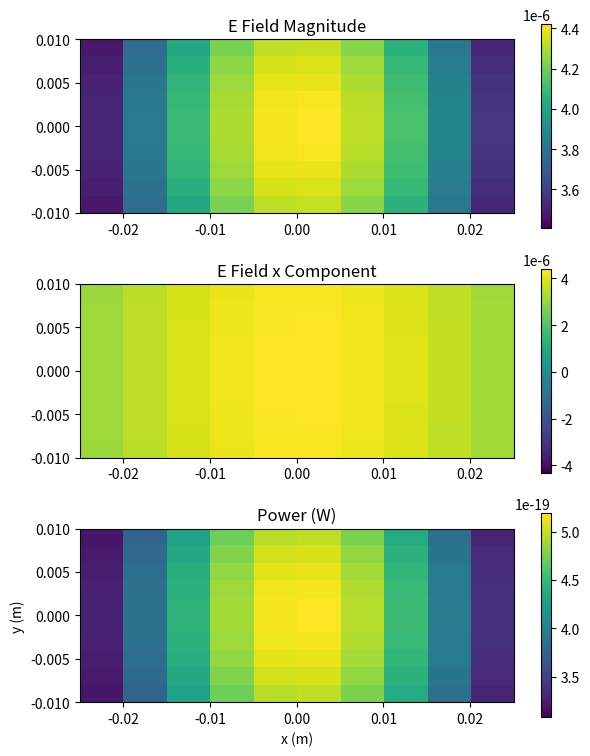
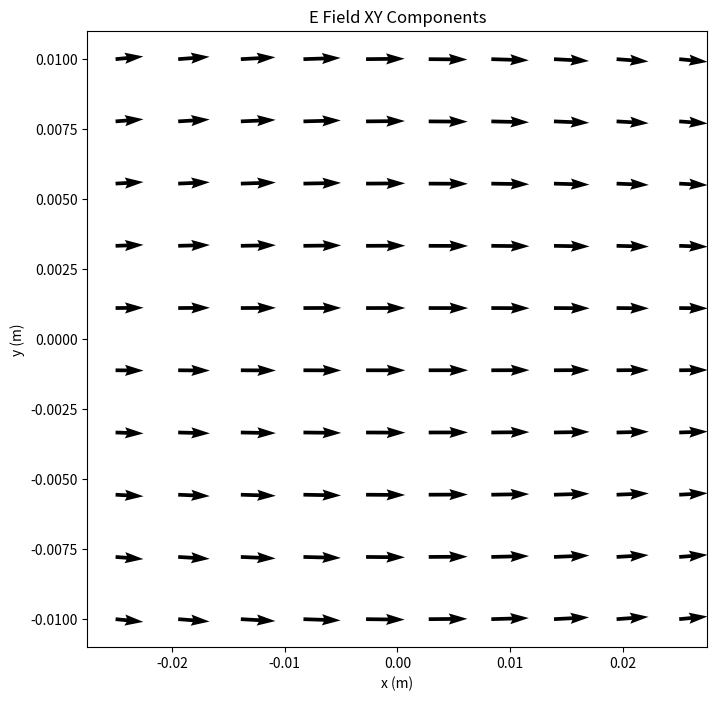
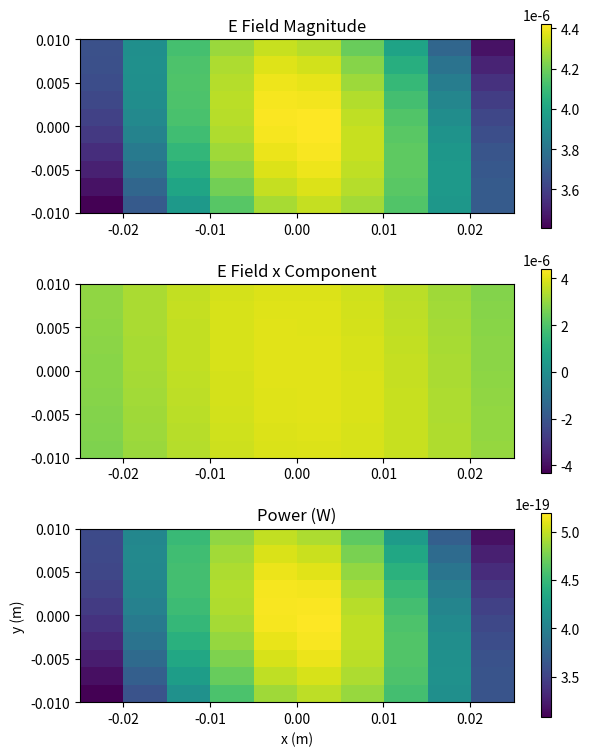
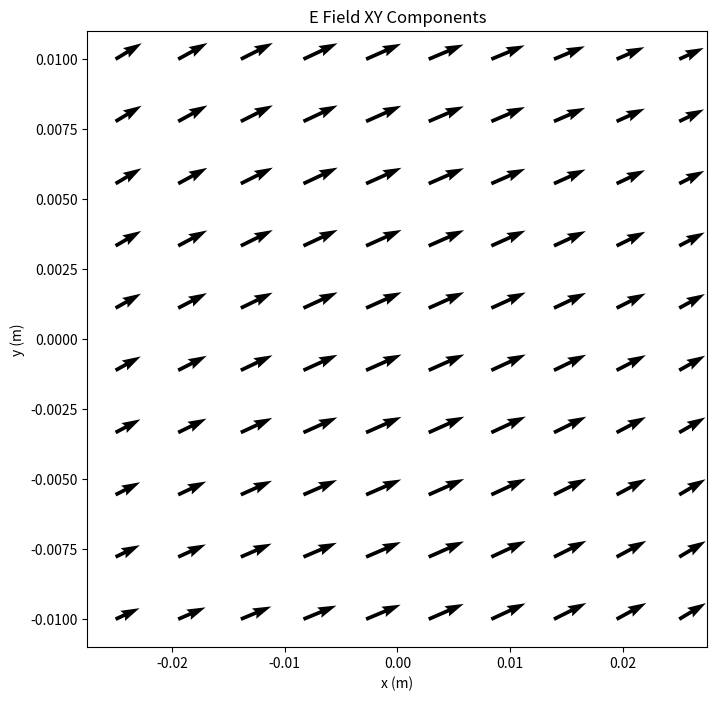
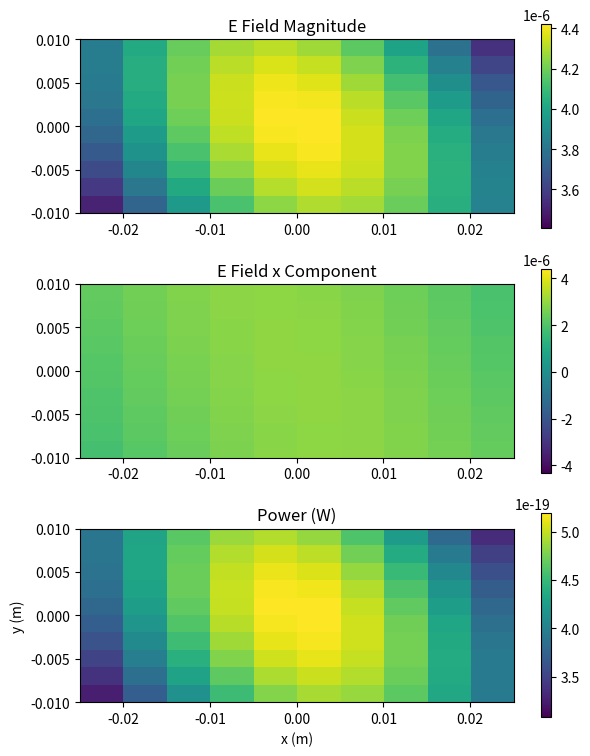
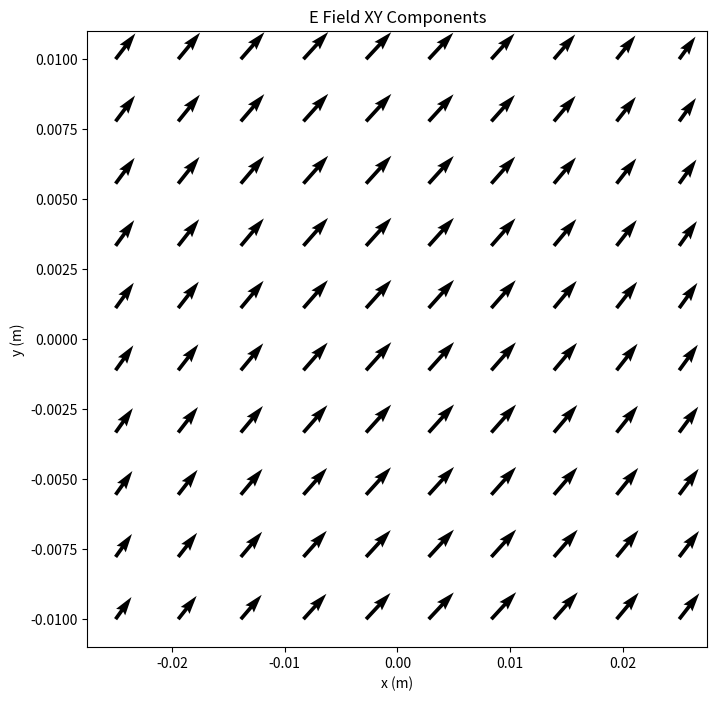
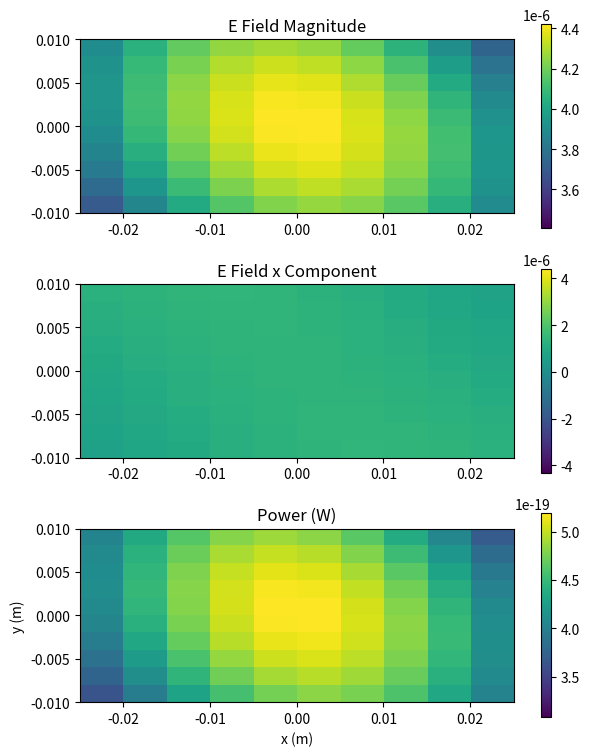
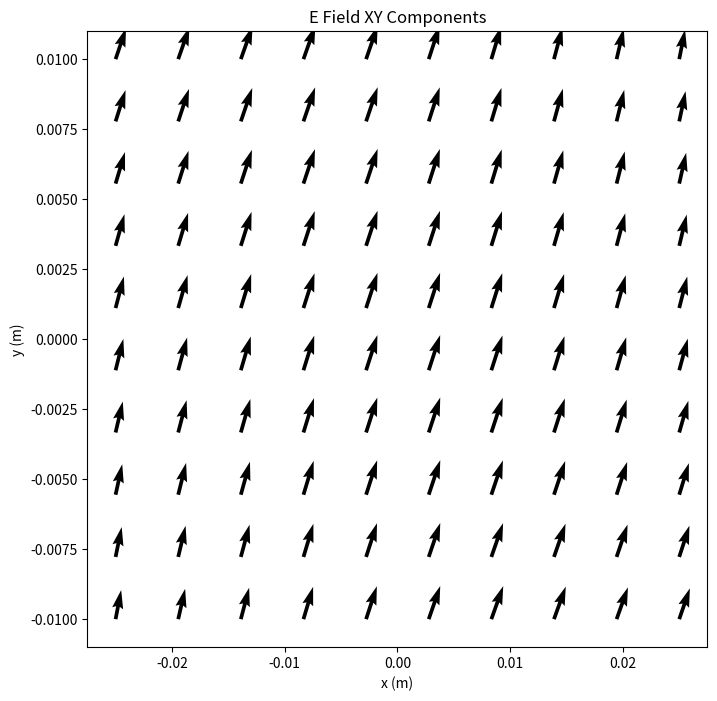
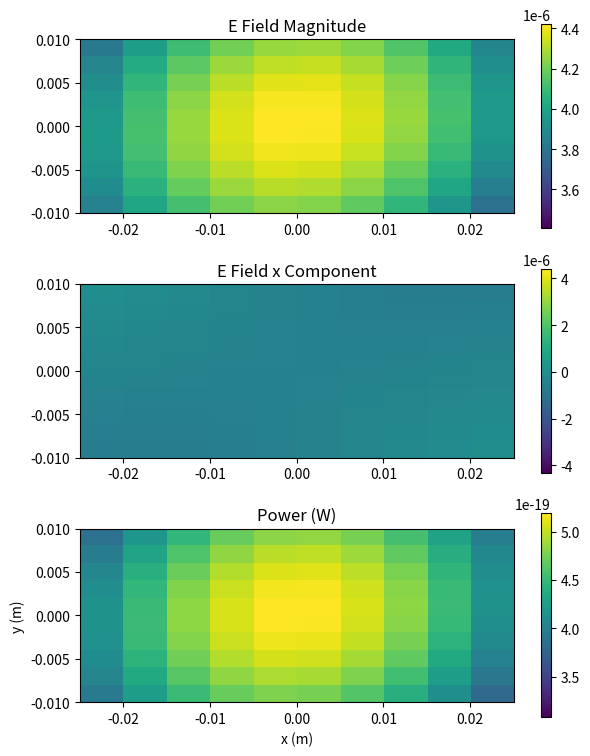
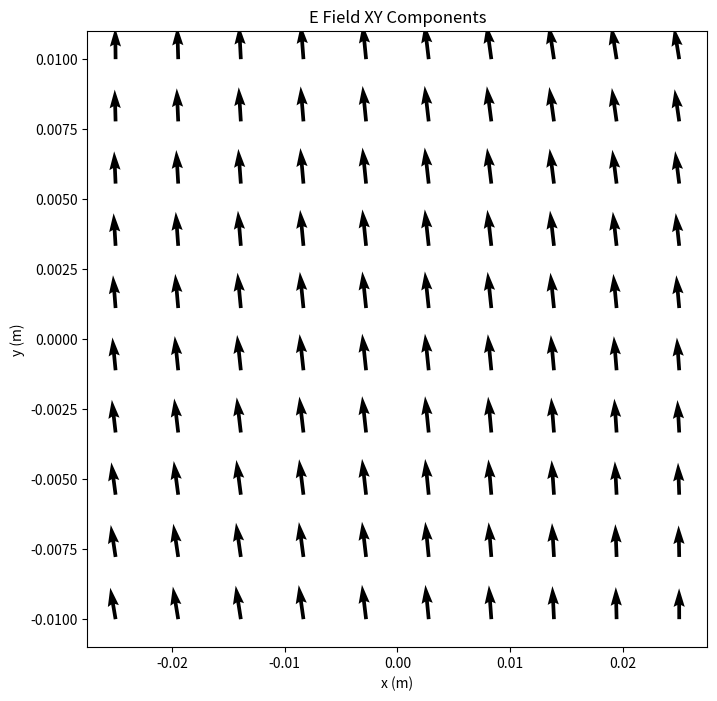
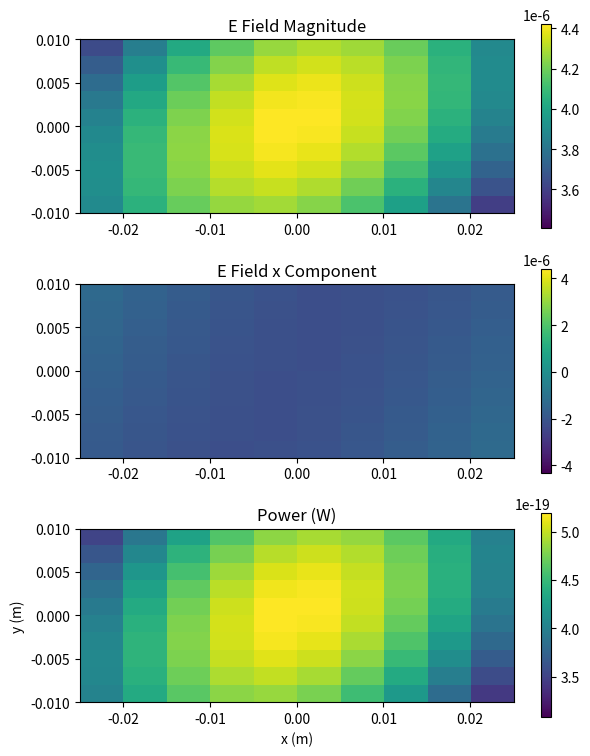
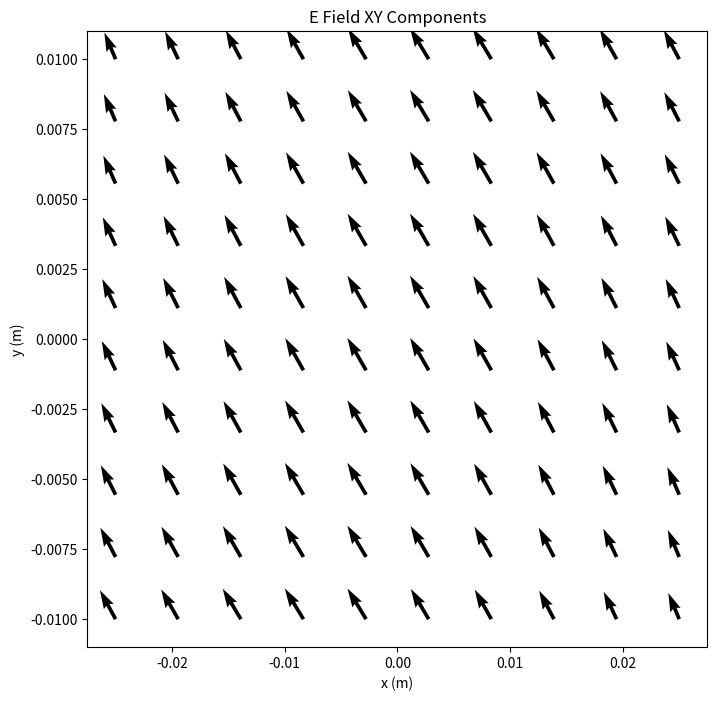
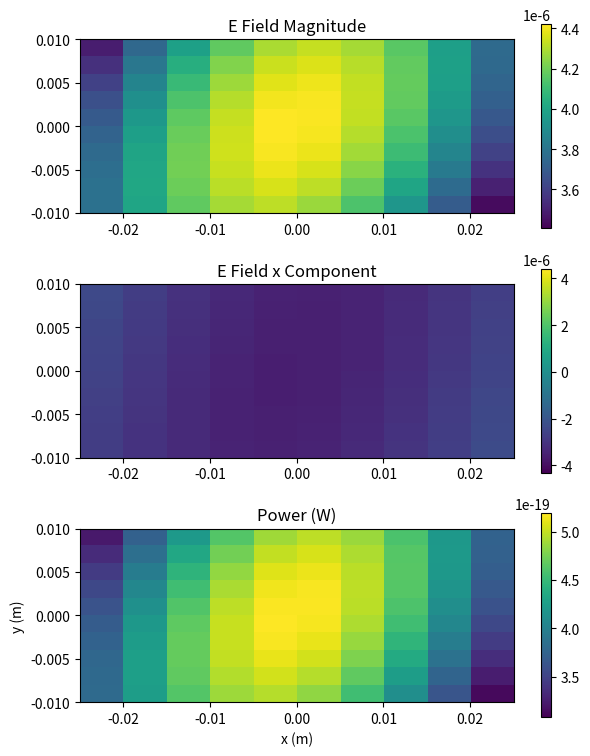
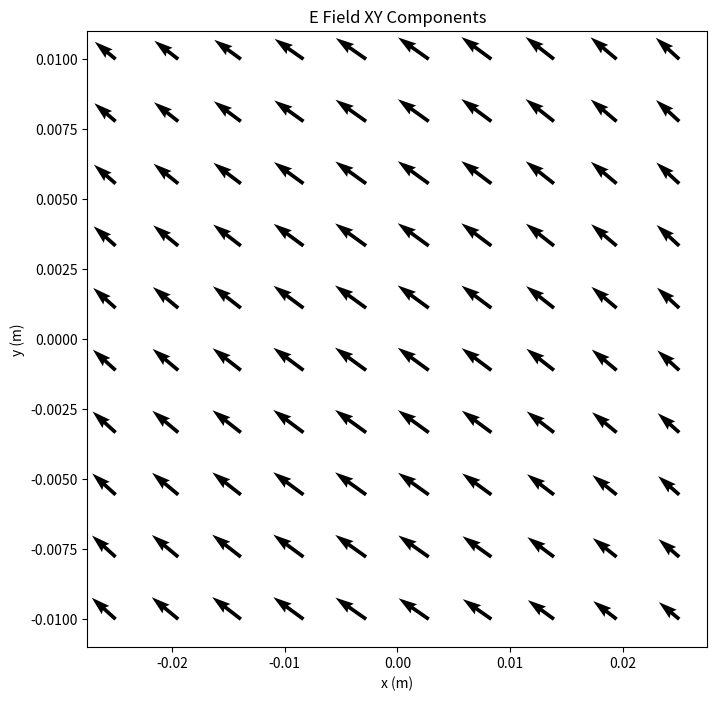
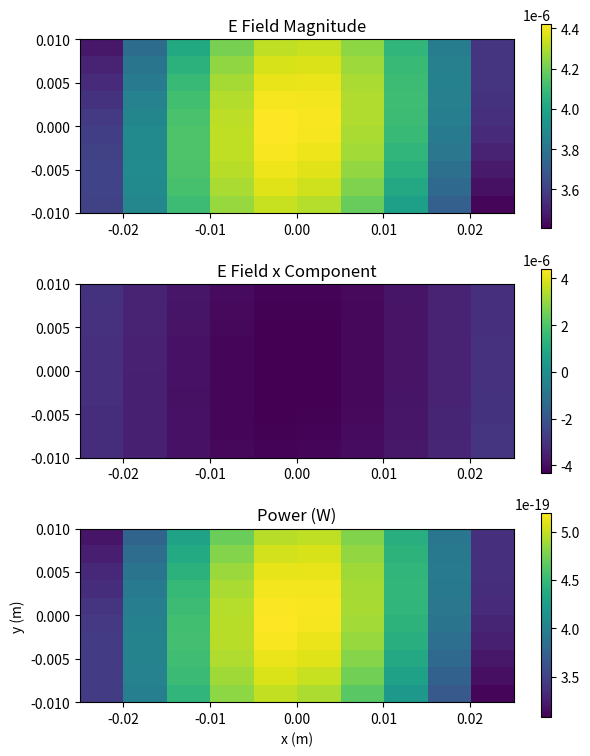
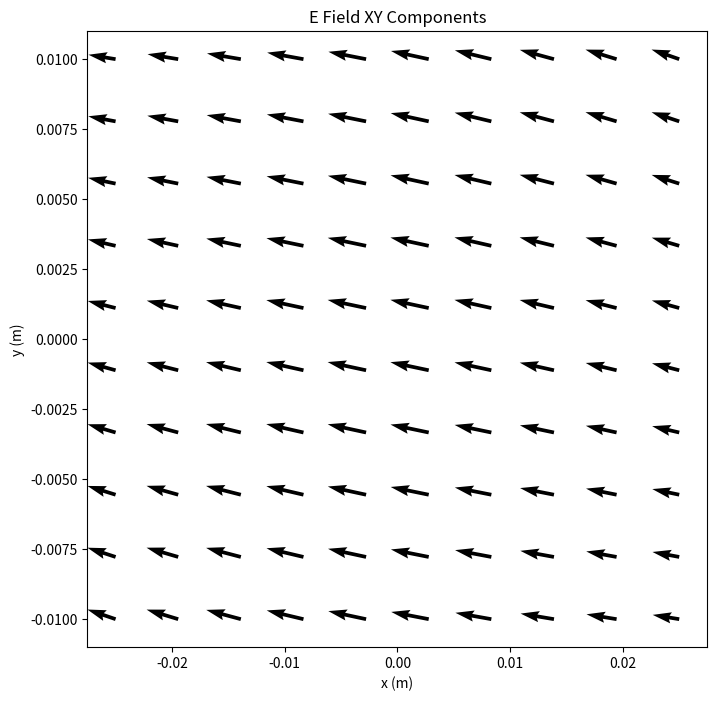

These charts were generated, in order, by the following Python code:
import numpy
import matplotlib.pyplot as pyplot


# Constants
ECharge = 1.602176634*10**-19 # Coulombs
pi = numpy.pi
VacPerm = 8.8541878128*10**-12	# F/m - Farads per metre - Vacuum permittivity
c = 299792458 # Speed of light in m/s
EMass = 9.10938356*10**-31

# Initialize Variables
DetectorPosition = numpy.array([0,0,0])
EVelocity = numpy.array([0,0,0]) # Electron velocity at retarded time
EAcceleration = numpy.array([0,0,0]) # Electron acceleration at retarded time
EPosition = numpy.array([0,0,0])
EPositionRet = numpy.array([0,0,0]) # Electron retarted position (Electron position evaluated at retarded time)
EEnergy = 18600*ECharge # Electron Energy in Joules, 18.6keV


# Function definitions

def CalcNonRelEField(Position,Time,EPosition,EAcceleration):
    # Calculates the non-relativistic electric field at a given position and time
    # for an electron located at EPosition, with acceleration given.
    # This formula assumes non relativistic speeds so the emission point = the position of the electron.
    
    # First calculate vector/unit vector between position and emission point
    r = numpy.linalg.norm(Position-EPosition) # Distance from electron (radiation point) to detector
    VecEmissionToObsUnit = (Position-EPosition)/r # Unit vector in direction from emission point to detector position
    n = VecEmissionToObsUnit
    # Calculate EField from non-rel E-Field formula
    EField = ECharge/(4*pi*VacPerm*c)*(numpy.cross(n,numpy.cross(n,EAcceleration)/c)/r)
    return EField


def CalcElectronCircularMotion(Time,AngFreq,Amplitude,ZPos):
    # Circular Motion around Z axis at Zpos
    EPosition = Amplitude*numpy.array([numpy.cos(AngFreq*Time),numpy.sin(AngFreq*Time),ZPos])
    EVelocity = Amplitude*AngFreq*numpy.array([-numpy.sin(AngFreq*Time),numpy.cos(AngFreq*Time),0])
    EAcceleration = Amplitude*AngFreq**2*numpy.array([-numpy.cos(AngFreq*Time),-numpy.sin(AngFreq*Time),0])
    return EPosition,EVelocity,EAcceleration


def CreateDetectorArray(Resolution,x0,x1,y0,y1,z):
    # Create an array with an xy spatial resolution of Resolution at position z
    # Resolution = The number of vectors between e.g. -5 and 5
    xs = numpy.linspace(x0,x1,Resolution)
    ys = numpy.linspace(y0,y1,Resolution)
    ZZ = numpy.zeros((Resolution,Resolution))+z
    XX,YY = numpy.meshgrid(xs,ys)
    DetectorPositionArray = numpy.dstack([XX,-YY,ZZ]).reshape(Resolution,Resolution,3) # Access by DetectorPositionArray[y index][x index]
    #print(DetectorPositionArray) # [0][0] gives top left corner [y][x]
    return DetectorPositionArray


def CalcNonRelEFieldArray(PositionArray,Time,EPosition,EAcceleration):
    EFieldArray = numpy.zeros((Resolution,Resolution,3))
    for i in range(Resolution):
        for j in range(Resolution):
            EFieldVector = CalcNonRelEField(DetectorPositionArray[i][j],Time,EPosition,EAcceleration)
            EFieldArray[i,j] = EFieldVector
    return EFieldArray


def CalcPoyntingVectorMagnitude(EFieldMagnitudes):
    PoyntingMagnitudes = VacPerm*c*EFieldMagnitudes**2
    return PoyntingMagnitudes


def FindColourBounds(InputArray):
    ColourMax = numpy.max(InputArray[0])
    ColourMin = numpy.min(InputArray[0])
    for i in range(TimeResolution):
        NewMax = numpy.max(InputArray[i])
        NewMin = numpy.min(InputArray[i])
        if ColourMax < NewMax:
            ColourMax = NewMax
        if ColourMin > NewMin:
            ColourMin = NewMin
    return(ColourMin,ColourMax)
    

# Run the code
if __name__ == "__main__":
    # Define the detector's position
    Resolution = 10
    x0, x1 = -0.025,0.025 # m
    y0, y1 = -0.01,0.01 # m
    z = 0.05 # m
    DetectorPositionArray = CreateDetectorArray(Resolution,x0,x1,y0,y1,z)
    
    # Calculate circular motion
    Time=0
    AngFreq = 1.7563*10**11 # s^-1
    Amplitude = 0.000448 # m
    ZPos = 0
    EPosition, EVelocity, EAcceleration = CalcElectronCircularMotion(Time,AngFreq,Amplitude,ZPos)
    
    # Calculate E Field for circular motion
    EFieldArray = CalcNonRelEFieldArray(DetectorPositionArray,Time,EPosition,EAcceleration) # EFieldArray[xindex, yindex]
    EFieldArrayXComponents = EFieldArray[0:,0:,0]
    EFieldArrayYComponents = EFieldArray[0:,0:,1]
    EFieldArrayZComponents = EFieldArray[0:,0:,2]
    EFieldMagnitudes = numpy.linalg.norm(EFieldArray,axis=(2))
    PoyntingMagnitudes = CalcPoyntingVectorMagnitude(EFieldMagnitudes)

    # Calculate time steps
    TimeResolution = 15
    MaxTime = 2*pi/AngFreq # 1 Loop around the circle
    TimeStep = MaxTime/TimeResolution

    ColourMaxEMag = -999999
    ColourMinEMag = +999999
    EFieldXs = numpy.zeros(TimeResolution, dtype=object)
    EFieldYs = numpy.zeros(TimeResolution, dtype=object)
    EFieldZs = numpy.zeros(TimeResolution, dtype=object)
    EFieldMagnitudesArray = numpy.zeros(TimeResolution, dtype= object)
    PoyntingMagnitudesArray = numpy.zeros(TimeResolution, dtype=object)
    for i in range(TimeResolution):
        # Calculate electron motion for each time step
        EPosition, EVelocity, EAcceleration = CalcElectronCircularMotion(Time,AngFreq,Amplitude,ZPos)
        
        # Calculate EField and Poynting for each time step
        EFieldArray = CalcNonRelEFieldArray(DetectorPositionArray,Time,EPosition,EAcceleration)
        EFieldArrayXComponents = EFieldArray[0:,0:,0]
        EFieldArrayYComponents = EFieldArray[0:,0:,1]
        EFieldArrayZComponents = EFieldArray[0:,0:,2]
        EFieldMagnitudes = numpy.linalg.norm(EFieldArray,axis=(2))    
        PoyntingMagnitudes = CalcPoyntingVectorMagnitude(EFieldMagnitudes)
        
        EFieldXs[i] = EFieldArrayXComponents
        EFieldYs[i] = EFieldArrayYComponents
        EFieldZs[i] = EFieldArrayZComponents
        EFieldMagnitudesArray[i] = EFieldMagnitudes
        PoyntingMagnitudesArray[i] = PoyntingMagnitudes
        
        Time = Time + TimeStep
    # end loop
    
    # Calculate Power from Poynting vector
    PixelArea = (x1-x0)/Resolution*(y1-y0)/Resolution
    PowerArray = PoyntingMagnitudesArray*PixelArea
        
    # Set colour bar graph limits
    ColourMinEMag,ColourMaxEMag = FindColourBounds(EFieldMagnitudesArray)
    ColourMinPoynting,ColourMaxPoynting = FindColourBounds(PoyntingMagnitudesArray)
    ColourMinPowerArray,ColourMaxPowerArray = FindColourBounds(PowerArray)
    ColourMinEFXs,ColourMaxEFXs = FindColourBounds(EFieldXs)
    
    xs = DetectorPositionArray[0:,0:,0]
    ys = DetectorPositionArray[0:,0:,1]
     
    for i in range(TimeResolution):
        # Plot and output images
        figsize = [7, 9]     # figure size, inches
        fig1, ax = pyplot.subplots(nrows=3, ncols=1, figsize=figsize)
        fig1graph0 = ax[0].imshow(EFieldMagnitudesArray[i], extent=(x0,x1,y0,y1))
        fig1graph1 = ax[1].imshow(EFieldXs[i], extent=(x0,x1,y0,y1))
        fig1graph2 = ax[2].imshow(PowerArray[i], extent=(x0,x1,y0,y1))
        pyplot.xlabel("x (m)")
        pyplot.ylabel("y (m)")
        pyplot.colorbar(fig1graph0, ax=ax[0], orientation="vertical")
        pyplot.colorbar(fig1graph1, ax=ax[1], orientation="vertical")
        pyplot.colorbar(fig1graph2, ax=ax[2], orientation="vertical")
        fig1graph0.set_clim(ColourMinEMag,ColourMaxEMag)
        fig1graph1.set_clim(ColourMinEFXs,ColourMaxEFXs)
        fig1graph2.set_clim(ColourMinPowerArray,ColourMaxPowerArray)
        ax[0].set_title("E Field Magnitude")
        ax[1].set_title("E Field x Component")
        ax[2].set_title("Power (W)")
        fig1.savefig("Images\Poynting\Poynting%s" % i)
        
        fig2,ax2 = pyplot.subplots(nrows=1, ncols=1, figsize=[8,8])
        fig2graph0 = ax2.quiver(xs,ys,EFieldXs[i],EFieldYs[i])
        ax2.set_title("E Field XY Components")
        pyplot.xlabel("x (m)")
        pyplot.ylabel("y (m)")
        fig2.savefig("Images\Polarity\EFieldPolarity%s" % i)

        pyplot.close(fig1) 
        pyplot.close(fig2)
    # end loop
    

    
